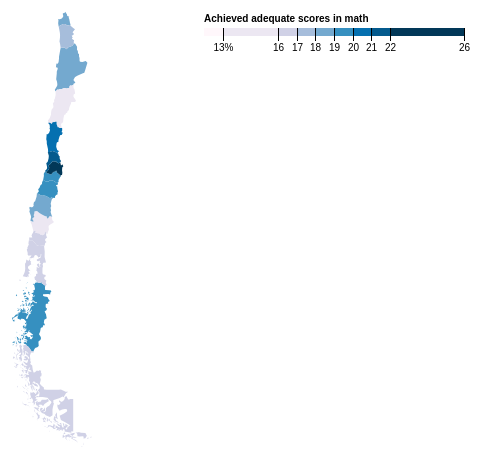
D3 v4 page, settled after 480 driven frames (8 s of simulated time); the page loaded 2 data file(s).



			//Width and height
			var width = 600;
			var height = 500;

			//Create SVG element
			var svg = d3.select("div#container")
				.append("svg")
				.attr("width", width)
				.attr("height", height);

			var projection = d3.geoMercator()
				.center([-33, -40])
			    .scale(500);		

			var path = d3.geoPath()
			    .projection(projection);

			var x = d3.scaleLinear()
			    .domain([12, 26])
			    .rangeRound([300, 560]);

			var color = d3.scaleThreshold()
			    .domain([13, 16, 17, 18, 19, 20, 21, 22, 26])
			    .range(d3.schemePuBu[9]);

			//create a new, empty map.
			var map = d3.map();

			var tooltip = d3.select("body").append("div").attr("class", "toolTip");


			var g = svg.append("g")
			    .attr("class", "key")
			    .attr("transform", "translate(0,40)");

			g.selectAll("rect")
				.data(color.range().map(function(d) {
				  d = color.invertExtent(d);
				  if (d[0] == null) d[0] = x.domain()[0];
				  if (d[1] == null) d[1] = x.domain()[1];
				  return d;
				}))
				.enter().append("rect")
					.attr("height", 8)
					.attr("x", function(d) { return x(d[0]) ; })
					.attr("width", function(d) { return x(d[1]) - x(d[0]); })
					.attr("fill", function(d) { return color(d[0]); });


			g.append("text")
			    .attr("class", "caption")
			    .attr("x", x.range()[0] )
			    .attr("y", -6)
			    .attr("fill", "#000")
			    .attr("text-anchor", "start")
			    .attr("font-weight", "bold")
			    .text("Achieved adequate scores in math");

			
			d3.queue()
			    .defer(d3.json, "simple-cl-id-topo.json")
			    .defer(d3.csv, "regional-math-performance-10th.csv", function(d) { map.set(d.id, +d.perc_math_adequate); })
			    .await(ready);

			g.call(d3.axisBottom(x)
			    .tickSize(13)
			    .tickFormat(function(x, i) { return i ? x : x + "%"; })
			    .tickValues(color.domain()))
			  .select(".domain")
			    .remove();

			//Load in GeoJSON data
			function ready(error, chile) {
				if (error) return console.error(error);


				console.log(chile);

				  svg.append("g")
				      .attr("class", "counties")
				    .selectAll("path")
				    .data(topojson.feature(chile, chile.objects.subunits).features)
				    .enter().append("path")
				      .attr("fill", function(d) { return color(d.perc_math_adequate = map.get(d.id)); })
				      .attr("d", path)
				      .on("mousemove", function(d){
					        tooltip
					          .style("left", d3.event.pageX - 50 + "px")
					          .style("top", d3.event.pageY - 70 + "px")
					          .style("display", "inline-block")
					          .html("<b>Region " +(d.id) + "</b>: " + (d.perc_math_adequate) + "% achieved adequate scores in math" );
					    })
					    .on("mouseout", function(d){ tooltip.style("display", "none");})

									    .append("title")
									      .text(function(d) { return d.perc_math_adequate + "%"; });


      			/*

				svg.append("path")
				    .datum(subunits)
				    .attr("d", path)
				    .attr("fill", function(d) { 
				    	return color(d.perc_math_adequate = map.get(d.id)); 
				    });

				//to center -> http://stackoverflow.com/questions/14492284/center-a-map-in-d3-given-a-geojson-object
				*/
				
				var b = path.bounds(projection),
					s = .95 / Math.max((b[1][0] - b[0][0]) / width, (b[1][1] - b[0][1]) / height),
					t = [(width - s * (b[1][0] + b[0][0])) / 2, (height - s * (b[1][1] + b[0][1])) / 2];

				projection
					.scale(s)
					.translate(t);


				
			};	
		

### data: simple-cl-id-topo.json
{
 "type": "Topology",
 "bbox": [
  -109.5,
  -55.98,
  -66.41,
  -17.51
 ],
 "objects": {
  "subunits": {
   "type": "GeometryCollection",
   "geometries": [
    "{... 4 keys}",
    "{... 4 keys}",
    "{... 4 keys}",
    "{... 4 keys}",
    "{... 4 keys}",
    "{... 4 keys}",
    "{... 4 keys}",
    "{... 4 keys}",
    "... 8 more items"
   ]
  }
 },
 "arcs": [
  [
   [
    -75.44,
    -48.79
   ],
   [
    -75.44,
    -48.79
   ]
  ],
  [
   [
    -75.44,
    -48.79
   ],
   [
    -75.44,
    -48.79
   ]
  ],
  [
   [
    -75.44,
    -48.79
   ],
   [
    -75.44,
    -48.79
   ],
   [
    -75.44,
    -48.79
   ]
  ],
  [
   [
    -75.44,
    -48.79
   ],
   [
    -75.44,
    -48.79
   ]
  ],
  [
   [
    -75.44,
    -48.79
   ],
   [
    -75.44,
    -48.79
   ],
   [
    -75.44,
    -48.79
   ],
   [
    -75.44,
    -48.79
   ],
   [
    -75.44,
    -48.79
   ]
  ],
  [
   [
    -75.44,
    -48.79
   ],
   [
    -75.44,
    -48.79
   ]
  ],
  [
   [
    -75.44,
    -48.79
   ],
   [
    -75.44,
    -48.79
   ]
  ],
  [
   [
    -75.44,
    -48.79
   ],
   [
    -75.44,
    -48.79
   ]
  ],
  "... 1,043 more items"
 ]
}

### data: regional-math-performance-10th.csv
id, perc_math_adequate, name
I, 17.9, REGIÓN DE TARAPACÁ
II, 18.7, REGIÓN DE ANTOFAGASTA
III, 13.3, REGIÓN DE ATACAMA
IV, 20.4, REGIÓN DE COQUIMBO
V, 21.3, REGIÓN DE VALPARAÍSO
VI, 19.1, REGIÓN DEL LIBERTADOR GENERAL BERNARDO O…
VII, 19.9, REGIÓN DEL MAULE
VIII, 18.8, REGIÓN DEL BIOBÍO
IX, 13.8, REGIÓN DE LA ARAUCANÍA
X, 16.2, REGIÓN DE LOS LAGOS
XI, 19.5, REGIÓN DE AISÉN DEL GENERAL CARLOS IBÁÑE…
XII, 16.4, REGIÓN DE MAGALLANES Y DE LA ANTÁRTICA C…
RM, 25.3, REGIÓN METROPOLITANA
XIV, 16, REGIÓN DE LOS RÍOS
<<<<<<< HEAD
XV, 18.8, REGIÓN ARICA - PARINACOTA
=======
XV, 18.8, REGIÓN ARICA - PARINACOTA
>>>>>>> 3a9c99de64bd439d23304da39275f116…